Image classification data set "data_processed" (1Line25/Brain-Tumor-Detection-AI on GitHub). Class labels (4): glioma tumor, meningioma tumor, no tumor, pituitary tumor.

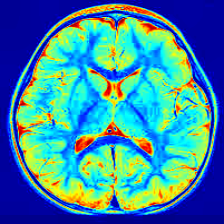
Label: no tumor

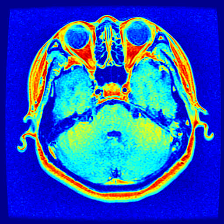
Label: pituitary tumor

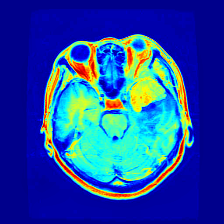
Label: meningioma tumor

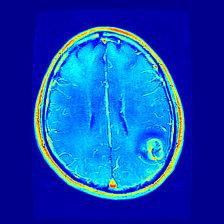
Label: glioma tumor

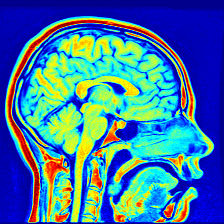
Label: no tumor

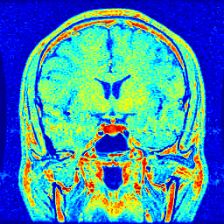
Label: pituitary tumor
